Photos from the image-classification dataset "MultiClass" in the GitHub repository janfik200-prog/MRT. Its 4 classes are: glioma, meningioma, no tumor, pituitary tumor.

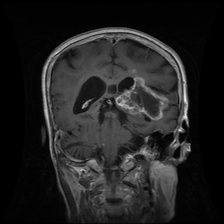
Label: glioma

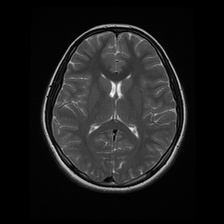
Label: no tumor

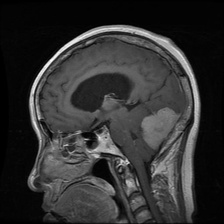
Label: meningioma

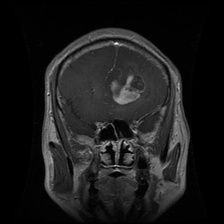
Label: glioma

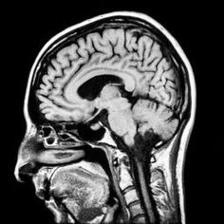
Label: no tumor

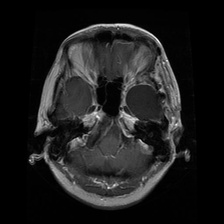
Label: glioma
